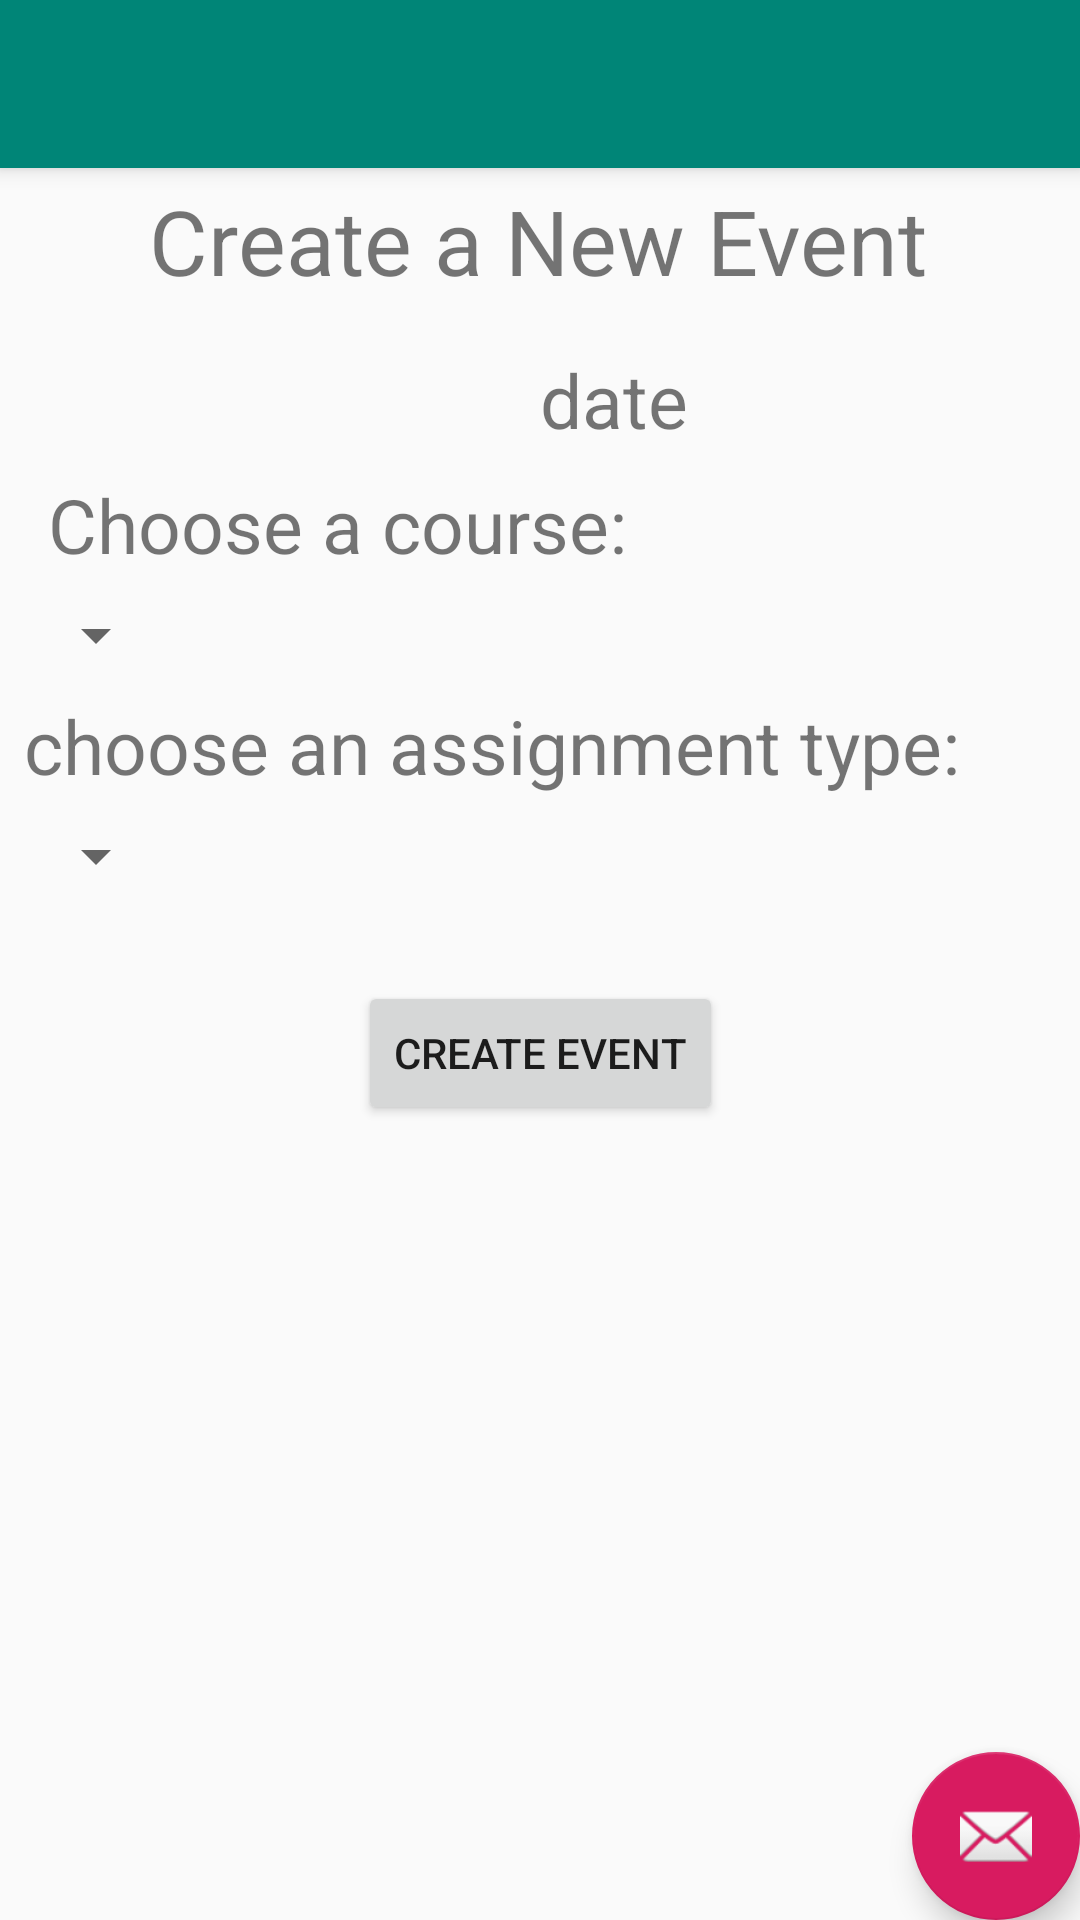

This screen was rendered from an Android layout file. Write that file and the resources it references.
<!-- AndroidManifest.xml: activity theme AppTheme.NoActionBar -->
<!-- res/layout/activity_sub2.xml -->
<?xml version="1.0" encoding="utf-8"?>
<androidx.coordinatorlayout.widget.CoordinatorLayout xmlns:android="http://schemas.android.com/apk/res/android"
    xmlns:app="http://schemas.android.com/apk/res-auto"
    xmlns:tools="http://schemas.android.com/tools"
    android:layout_width="match_parent"
    android:layout_height="match_parent"
    tools:context=".sub2Activity">

    <com.google.android.material.appbar.AppBarLayout
        android:layout_width="match_parent"
        android:layout_height="wrap_content"
        android:theme="@style/AppTheme.AppBarOverlay">

        <androidx.appcompat.widget.Toolbar
            android:id="@+id/toolbar"
            android:layout_width="match_parent"
            android:layout_height="?attr/actionBarSize"
            android:background="?attr/colorPrimary"
            app:popupTheme="@style/AppTheme.PopupOverlay" />

    </com.google.android.material.appbar.AppBarLayout>

    <include layout="@layout/content_sub2" />

    <com.google.android.material.floatingactionbutton.FloatingActionButton
        android:id="@+id/fab"
        android:layout_width="wrap_content"
        android:layout_height="wrap_content"
        android:layout_gravity="bottom|end"
        android:layout_margin="@dimen/fab_margin"
        app:srcCompat="@android:drawable/ic_dialog_email" />

</androidx.coordinatorlayout.widget.CoordinatorLayout>
<!-- res/layout/content_sub2.xml (included above) -->
<?xml version="1.0" encoding="utf-8"?>
<androidx.constraintlayout.widget.ConstraintLayout
    xmlns:android="http://schemas.android.com/apk/res/android"
    xmlns:app="http://schemas.android.com/apk/res-auto"
    xmlns:tools="http://schemas.android.com/tools"
    android:layout_width="match_parent"
    android:layout_height="match_parent"
    app:layout_behavior="@string/appbar_scrolling_view_behavior"
    tools:context=".sub2Activity"
    tools:showIn="@layout/activity_sub2">

    <TextView
        android:id="@+id/tv_create_event"
        android:layout_width="wrap_content"
        android:layout_height="wrap_content"
        android:layout_marginStart="8dp"
        android:layout_marginLeft="8dp"
        android:layout_marginTop="4dp"
        android:layout_marginEnd="8dp"
        android:layout_marginRight="8dp"
        android:gravity="center"
        android:text="Create a New Event"
        android:textSize="30dp"
        app:layout_constraintEnd_toEndOf="parent"
        app:layout_constraintHorizontal_bias="0.496"
        app:layout_constraintStart_toStartOf="parent"
        app:layout_constraintTop_toTopOf="parent" />


    <TextView
        android:id="@+id/calendar_date"
        android:layout_width="wrap_content"
        android:layout_height="wrap_content"
        android:layout_marginStart="180dp"
        android:layout_marginLeft="180dp"
        android:layout_marginTop="16dp"
        android:text="date"
        android:textSize="25dp"
        app:layout_constraintStart_toStartOf="parent"
        app:layout_constraintTop_toBottomOf="@+id/tv_create_event" />

    <TextView
        android:id="@+id/tv_choose_class"
        android:layout_width="wrap_content"
        android:layout_height="wrap_content"
        android:layout_marginStart="16dp"
        android:layout_marginLeft="16dp"
        android:layout_marginTop="8dp"
        android:text="Choose a course:"
        android:textSize="25dp"
        app:layout_constraintStart_toStartOf="parent"
        app:layout_constraintTop_toBottomOf="@+id/calendar_date" />

    <Spinner
        android:id="@+id/spinner_classes"
        android:layout_width="wrap_content"
        android:layout_height="wrap_content"
        android:layout_marginStart="8dp"
        android:layout_marginLeft="8dp"
        android:layout_marginTop="8dp"
        app:layout_constraintStart_toStartOf="parent"
        app:layout_constraintTop_toBottomOf="@+id/tv_choose_class"/>

    <TextView
        android:id="@+id/tv_choose_assignment"
        android:layout_width="wrap_content"
        android:layout_height="wrap_content"
        android:layout_marginStart="8dp"
        android:layout_marginLeft="8dp"
        android:layout_marginTop="8dp"
        android:text="choose an assignment type:"
        android:textSize="25dp"
        app:layout_constraintStart_toStartOf="parent"
        app:layout_constraintTop_toBottomOf="@+id/spinner_classes" />

    <Spinner
        android:id="@+id/spinner_assignment_type"
        android:layout_width="wrap_content"
        android:layout_height="wrap_content"
        android:layout_marginStart="8dp"
        android:layout_marginLeft="8dp"
        android:layout_marginTop="8dp"
        app:layout_constraintStart_toStartOf="parent"
        app:layout_constraintTop_toBottomOf="@+id/tv_choose_assignment">

    </Spinner>

    <Button
        android:id="@+id/btn_create_event"
        android:layout_width="wrap_content"
        android:layout_height="wrap_content"
        android:gravity="center"

        android:text="Create Event"
        app:layout_constraintBottom_toBottomOf="parent"
        app:layout_constraintEnd_toEndOf="parent"
        app:layout_constraintStart_toStartOf="parent"
        app:layout_constraintTop_toBottomOf="@+id/tv_choose_assignment"
        app:layout_constraintVertical_bias="0.189" />



</androidx.constraintlayout.widget.ConstraintLayout>
<!-- resources referenced by this layout -->
<resources>
  <style name="AppTheme.AppBarOverlay" parent="ThemeOverlay.AppCompat.Dark.ActionBar" />
  <style name="AppTheme.PopupOverlay" parent="ThemeOverlay.AppCompat.Light" />
  <style name="AppTheme.NoActionBar">
          <item name="windowActionBar">false</item>
          <item name="windowNoTitle">true</item>
      </style>
</resources>
